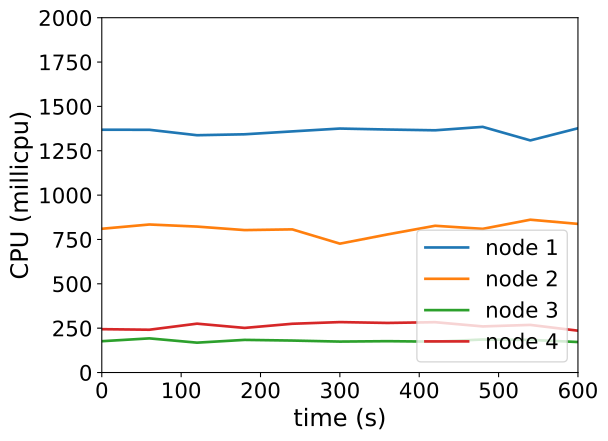

Source data for this figure (header and first rows):
timestamp, ppgcc-m02_pod_amount, ppgcc-m02_memory, ppgcc-m02_cpu, ppgcc-m03_pod_amount, ppgcc-m03_memory, ppgcc-m03_cpu, ppgcc-m04_pod_amount, ppgcc-m04_memory, ppgcc-m04_cpu, ppgcc-m05_pod_amount, ppgcc-m05_memory, ppgcc-m05_cpu
0, 5, 1108912, 1368551003, 5, 1075628, 810270184, 5, 1057896, 176459363, 5, 1054496, 244378533
60, 5, 1102444, 1368210016, 5, 1079984, 834369082, 5, 1058688, 192450812, 5, 1054496, 241208866
120, 5, 1104160, 1337587860, 5, 1078532, 822630136, 5, 1059612, 168312695, 5, 1055948, 275396117
180, 5, 1105348, 1342839366, 5, 1080248, 802851054, 5, 1059876, 183982319, 5, 1057136, 251447726
240, 5, 1102972, 1359192379, 5, 1077872, 806912428, 5, 1060800, 180169661, 5, 1056872, 274807031
300, 5, 1105216, 1375203080, 5, 1075496, 726365285, 5, 1060800, 174364783, 5, 1057928, 284213646
360, 5, 1104820, 1369702384, 5, 1077080, 778411800, 5, 1060800, 176706471, 5, 1058720, 279480745
420, 5, 1105084, 1365331644, 5, 1080116, 827170792, 5, 1061592, 173890275, 5, 1059512, 283667511
480, 5, 1104556, 1384733852, 5, 1079720, 809890637, 5, 1062780, 186159875, 5, 1063736, 259923326
540, 5, 1106536, 1308344056, 5, 1077872, 861367280, 5, 1063968, 184015390, 5, 1063604, 268369245
600, 5, 1104028, 1376777354, 5, 1078400, 837831081, 5, 1064100, 171877728, 5, 1064528, 235872224
